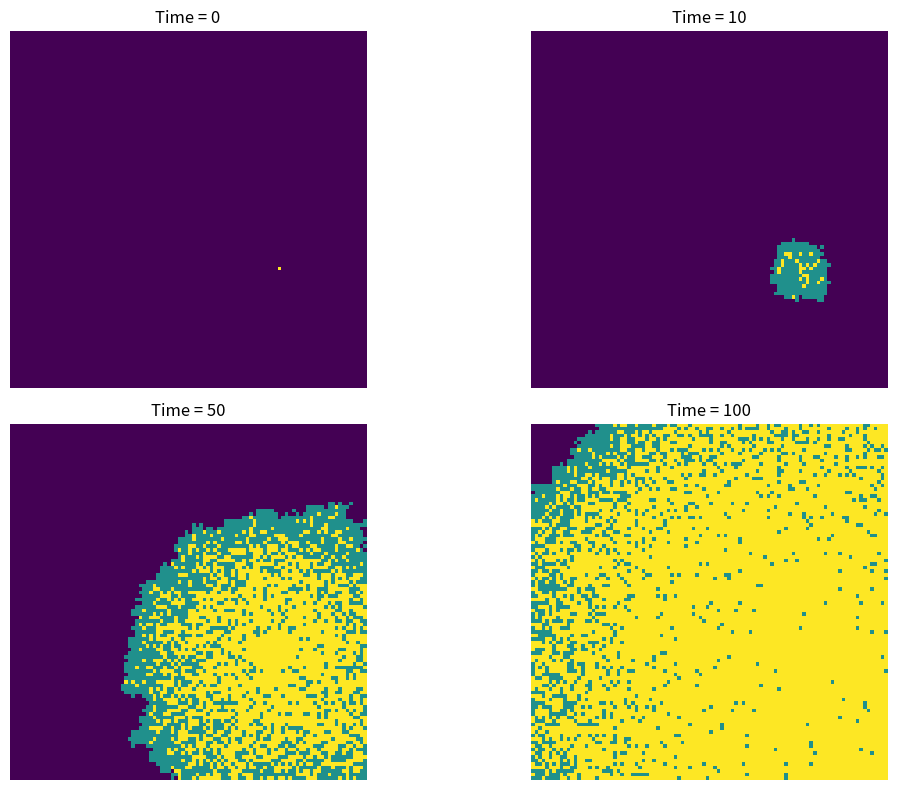

Source code (Python):
'''
Pseudocode
1. Import necessary libraries
2. Initialize a 100x100 grid to represent the population, with all cells set to 0 (susceptible).
3. Randomly select a coordinate for the initial outbreak and set that cell to 1 (infected).
4. Set the infection probability (beta) and recovery probability (gamma).
5. Create a list to store snapshots of the population at specific time points.
6. Run a loop for 100 days:
    a. Find all currently infected individuals.
    b. For each infected individual, check its 8 neighbors (Moore neighborhood).
    c. If a neighbor is susceptible (0), randomly decide whether it becomes infected based on beta.
    d. For each infected individual, randomly decide whether it recovers based on gamma.
    e. Record the population state at specified time points.
6. Visualize the results using matplotlib.
'''

import numpy as np         
import matplotlib.pyplot as plt  

# Initialize a 100x100 grid to represent the population
population = np.zeros((100, 100))  # Creating a 100x100 grid initialized to 0 (susceptible)
outbreak = np.random.choice(range(100), 2)  # Randomly select a coordinate for the initial outbreak
population[outbreak[0], outbreak[1]] = 1    # Initial infected individual (1) at the outbreak location

# Set parameters
beta = 0.3   # Infection probability (probability of infecting a susceptible neighbor)
gamma = 0.05 # Recovery probability (probability of recovering from infection)

# Set up for snapshots
time_points = [0, 10, 50, 100]       # 需要记录快照的时间点
snapshots = [(0, population.copy())] # 记录初始状态（使用copy防止引用问题）

# Main simulation loop
for t in range(100):
    # (1) Current infected individuals
    current_infected = np.argwhere(population == 1)  
    
    # (2) Infection process
    infected_neighbors = []  # Newly infected neighbors list
    for individual in current_infected: 
        x, y = individual[0], individual[1] 
        
        # Check 8 neighbors (Moore neighborhood)
        for dx in [-1, 0, 1]:       
            for dy in [-1, 0, 1]:  
                if dx == 0 and dy == 0:
                    continue  # Skip the individual itself
                
                # New neighbor coordinates
                nx, ny = x + dx, y + dy
                
                # Check if within bounds
                if 0 <= nx < 100 and 0 <= ny < 100:
                    # Only consider susceptible neighbors (0)
                    if population[nx, ny] == 0:  
                        # Randomly decide to infect based on beta
                        if np.random.rand() < beta:
                            infected_neighbors.append((nx, ny))  
    # Apply infection to susceptible neighbors
    for (x, y) in infected_neighbors:
        population[x, y] = 1  # Turn susceptible (0) into infected (1)
    
    # (3) Recovery process
    for individual in current_infected:  
        x, y = individual[0], individual[1]
        # Randomly decide to recover based on gamma
        if np.random.rand() < gamma:
            population[x, y] = 2  # Turn infected (1) into recovered (2)
    # Record the population state at specified time points
    if (t + 1) in time_points:
        snapshots.append((t + 1, population.copy()))  
# Visualize the results
plt.figure(figsize=(12, 8)) 
for i, (time, pop) in enumerate(snapshots):
    plt.subplot(2, 2, i + 1)            
    plt.imshow(pop, cmap='viridis',        
               interpolation='nearest')  
    plt.title(f'Time = {time}')          
    plt.axis('off')                       

plt.tight_layout() 
plt.show()         
